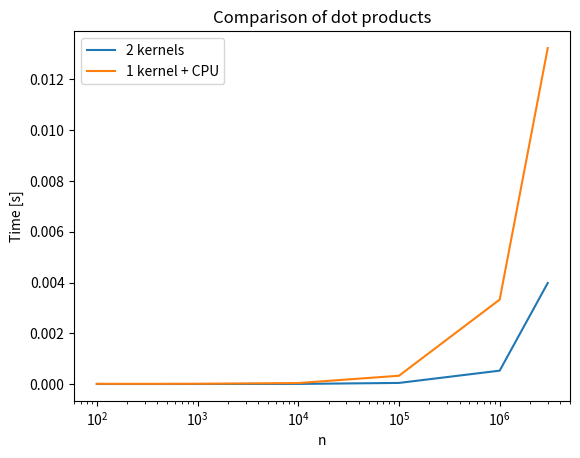

The script that saved this image:
import matplotlib.pyplot as plt
import numpy as np

n=[100, 300, 1000, 10000, 100000, 1000000, 3000000]
a=[0.000007, 0.000006, 0.000007, 0.000010, 0.000049, 0.000533, 0.003983]
b=[0.000014, 0.000013, 0.000016, 0.000044, 0.000332, 0.003330, 0.013234]

plt.title("Comparison of dot products")
plt.xlabel("n")
plt.ylabel("Time [s]")
plt.semilogx(n, a,label="2 kernels")
plt.semilogx(n, b, label="1 kernel + CPU")
plt.legend()
plt.show()
